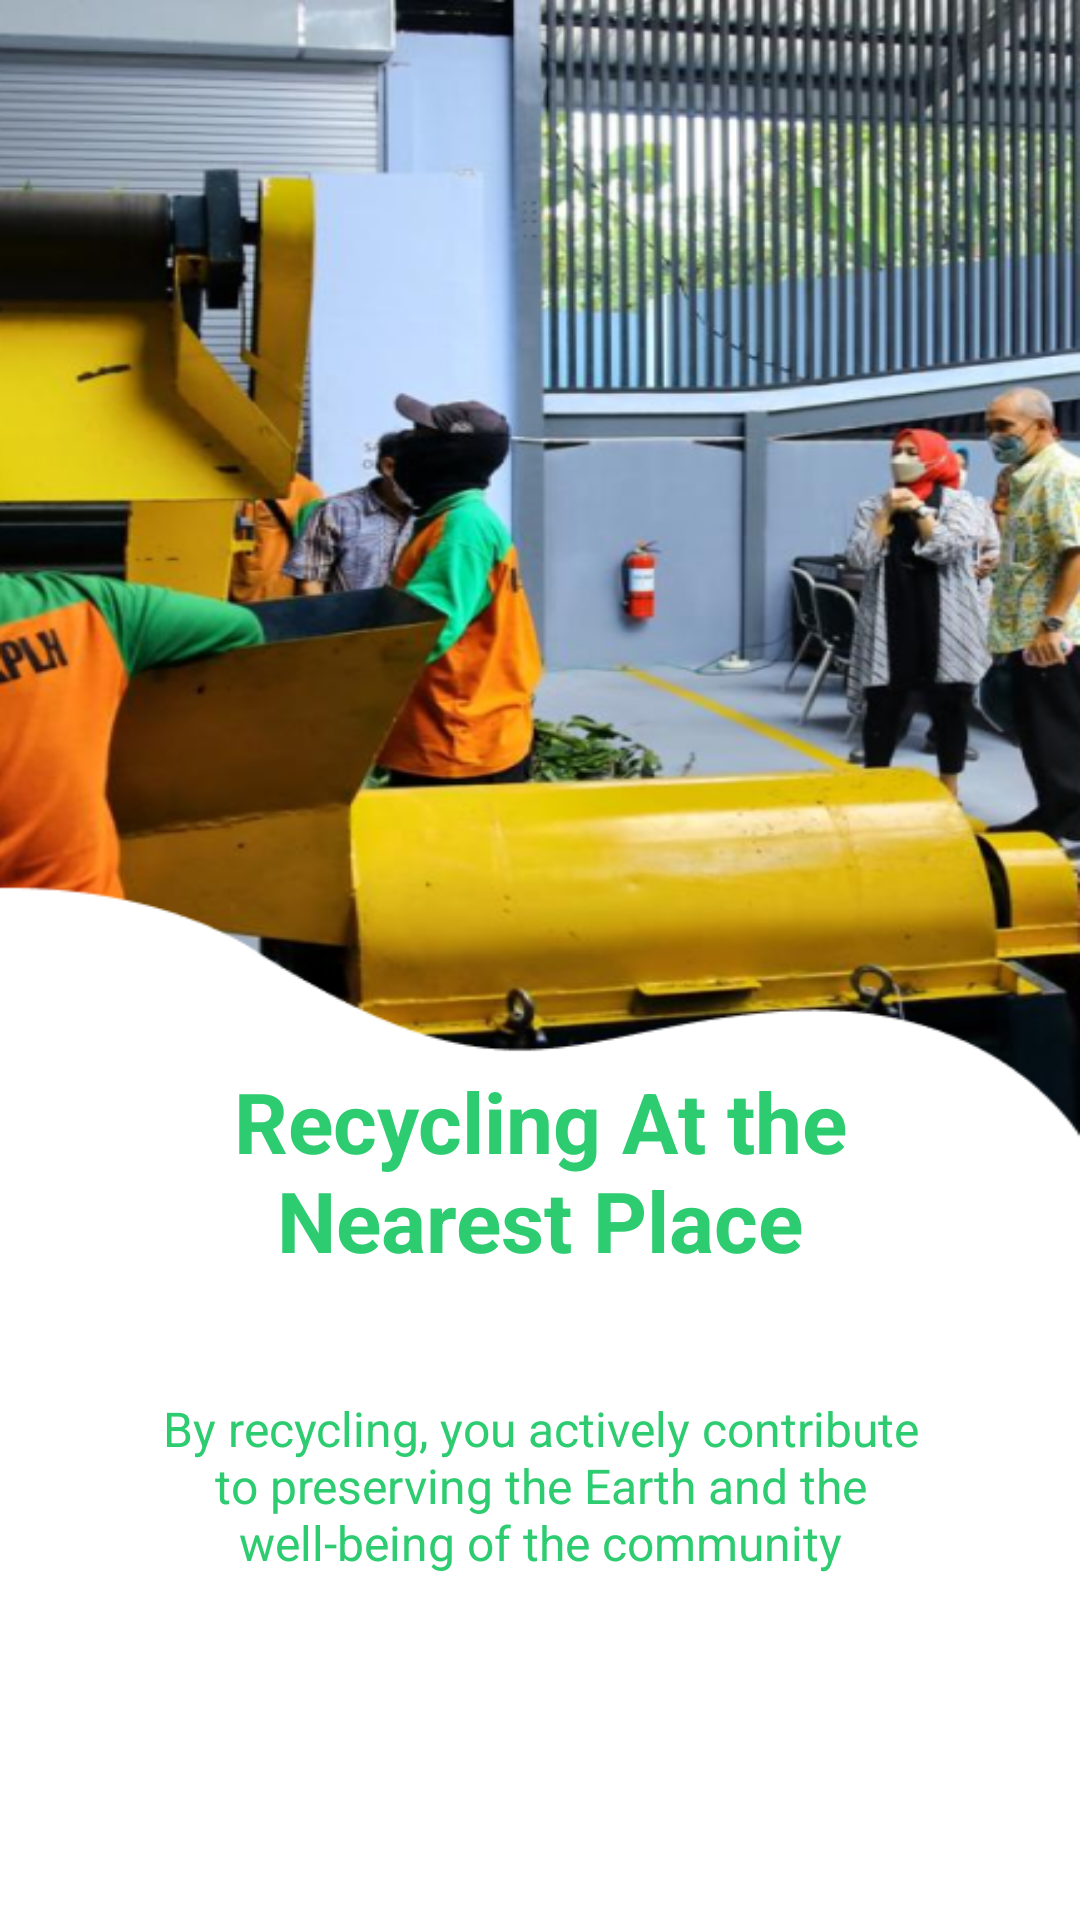

The Android layout XML behind this screen, and the referenced resources:
<!-- AndroidManifest.xml: application theme Theme.GoogleSolution -->
<!-- res/layout/fragment_intro3.xml -->
<?xml version="1.0" encoding="utf-8"?>
<androidx.constraintlayout.widget.ConstraintLayout xmlns:android="http://schemas.android.com/apk/res/android"
    xmlns:app="http://schemas.android.com/apk/res-auto"
    xmlns:tools="http://schemas.android.com/tools"
    android:layout_width="match_parent"
    android:layout_height="match_parent"
    android:background="@drawable/f3"
    tools:context=".Fragment.Intro1">

    <LinearLayout
        android:layout_width="match_parent"
        android:layout_height="wrap_content"
        android:layout_marginHorizontal="50dp"
        android:orientation="vertical"
        android:layout_marginTop="240dp"
        app:layout_constraintBottom_toBottomOf="parent"
        app:layout_constraintEnd_toEndOf="parent"
        app:layout_constraintStart_toStartOf="parent"
        app:layout_constraintTop_toTopOf="parent">

        <TextView
            android:layout_width="wrap_content"
            android:layout_height="wrap_content"
            android:layout_gravity="center"
            android:text="Recycling At the Nearest Place"
            android:textAlignment="center"
            android:textColor="#2DCC70"
            android:textSize="28sp"
            android:textStyle="bold" />

        <TextView
            android:layout_width="wrap_content"
            android:layout_height="wrap_content"
            android:layout_gravity="center"
            android:layout_marginTop="40dp"
            android:text="By recycling, you actively contribute to preserving the Earth and the well-being of the community"
            android:textAlignment="center"
            android:textColor="#2DCC70"
            android:textSize="16sp" />
    </LinearLayout>
</androidx.constraintlayout.widget.ConstraintLayout>
<!-- resources referenced by this layout -->
<resources>
  <!-- drawable f3: png bitmap (drawable, 349007 bytes) -->
  <style name="Theme.GoogleSolution" parent="Base.Theme.GoogleSolution" />
  <style name="Base.Theme.GoogleSolution" parent="Theme.Material3.DayNight.NoActionBar">
          
          
      </style>
</resources>
